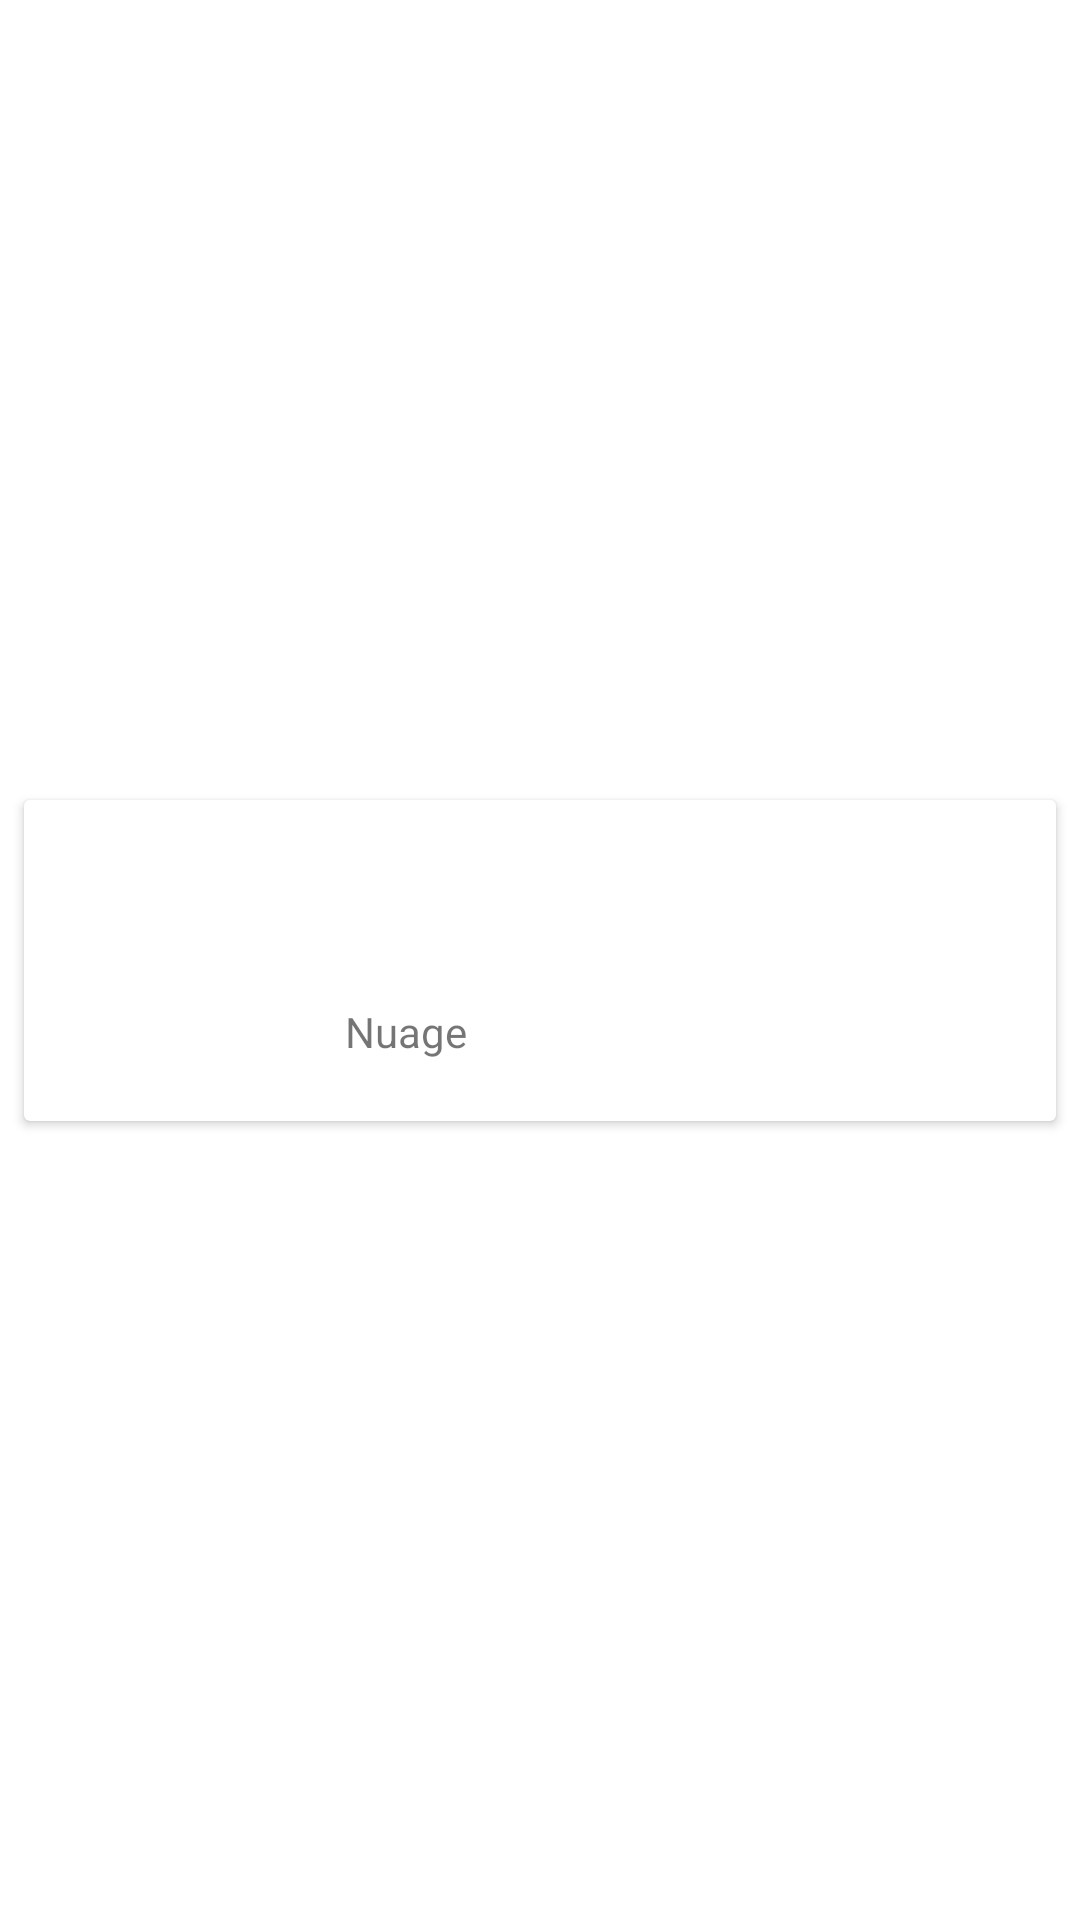

Here is an Android app screen rendered from its layout file. Give the layout XML and the strings, colors and styles it references.
<!-- AndroidManifest.xml: application theme Theme.ExoTest -->
<!-- res/layout/weather_item.xml -->
<?xml version="1.0" encoding="utf-8"?>
<androidx.constraintlayout.widget.ConstraintLayout xmlns:android="http://schemas.android.com/apk/res/android"
    xmlns:app="http://schemas.android.com/apk/res-auto"
    xmlns:tools="http://schemas.android.com/tools"
    android:layout_width="match_parent"
    android:layout_height="wrap_content">

    <androidx.cardview.widget.CardView
        android:layout_width="0dp"
        android:layout_height="wrap_content"
        android:layout_marginStart="8dp"
        android:layout_marginTop="8dp"
        android:layout_marginEnd="8dp"
        android:layout_marginBottom="8dp"
        app:layout_constraintBottom_toBottomOf="parent"
        app:layout_constraintEnd_toEndOf="parent"
        app:layout_constraintStart_toStartOf="parent"
        app:layout_constraintTop_toTopOf="parent">

        <androidx.constraintlayout.widget.ConstraintLayout
            android:layout_width="match_parent"
            android:layout_height="match_parent">

            <ImageView
                android:id="@+id/weather_icon"
                android:layout_width="75dp"
                android:layout_height="75dp"
                android:layout_marginStart="16dp"
                android:layout_marginTop="16dp"
                android:layout_marginBottom="16dp"
                app:layout_constraintBottom_toBottomOf="parent"
                app:layout_constraintEnd_toStartOf="@+id/ville"
                app:layout_constraintStart_toStartOf="parent"
                app:layout_constraintTop_toTopOf="parent"
     />

            <TextView
                android:id="@+id/ville"
                android:layout_width="0dp"
                android:layout_height="wrap_content"
                android:layout_marginStart="16dp"
                android:layout_marginEnd="16dp"
                android:layout_marginBottom="8dp"
                android:textSize="20sp"
                android:textStyle="bold"
                app:layout_constraintBottom_toTopOf="@+id/clouds"
                app:layout_constraintEnd_toStartOf="@+id/temperature"
                app:layout_constraintStart_toEndOf="@+id/weather_icon"
                app:layout_constraintTop_toTopOf="@+id/weather_icon"
                tools:text="Paris" />

            <TextView
                android:id="@+id/temperature"
                android:layout_width="wrap_content"
                android:layout_height="0dp"
                android:layout_marginTop="16dp"
                android:layout_marginEnd="16dp"
                android:layout_marginBottom="16dp"
                android:gravity="center"
                android:textAlignment="center"
                android:textColor="@color/black"
                android:textSize="34sp"
                android:textStyle="bold"
                app:layout_constraintBottom_toBottomOf="parent"
                app:layout_constraintEnd_toEndOf="parent"
                app:layout_constraintStart_toEndOf="@+id/ville"
                app:layout_constraintTop_toTopOf="parent"
                tools:text="10°c" />

            <TextView
                android:id="@+id/clouds"
                android:layout_width="0dp"
                android:layout_height="wrap_content"
                android:layout_marginTop="8dp"
                android:layout_marginEnd="16dp"
                app:layout_constraintBottom_toBottomOf="@+id/weather_icon"
                app:layout_constraintEnd_toStartOf="@+id/temperature"
                app:layout_constraintStart_toStartOf="@+id/ville"
                app:layout_constraintTop_toBottomOf="@+id/ville"
                android:text="Nuage"
                />
        </androidx.constraintlayout.widget.ConstraintLayout>
    </androidx.cardview.widget.CardView>
</androidx.constraintlayout.widget.ConstraintLayout>
<!-- resources referenced by this layout -->
<resources>
  <style name="Theme.ExoTest" parent="Theme.MaterialComponents.DayNight.NoActionBar">
          
          <item name="colorPrimary">@color/purple_500</item>
          <item name="colorPrimaryVariant">@color/purple_700</item>
          <item name="colorOnPrimary">@color/white</item>
          
          <item name="colorSecondary">@color/teal_200</item>
          <item name="colorSecondaryVariant">@color/teal_700</item>
          <item name="colorOnSecondary">@color/black</item>
          
          <item name="android:statusBarColor">?attr/colorPrimaryVariant</item>
          
      </style>
  <!-- not gathered from this repository: default colours our renderer supplied (Android Studio template values) -->
  <color name="purple_500">#FF6200EE</color>
  <color name="purple_700">#FF3700B3</color>
  <color name="teal_200">#FF03DAC5</color>
  <color name="teal_700">#FF018786</color>
  <color name="black">#FF000000</color>
  <color name="white">#FFFFFFFF</color>
</resources>
